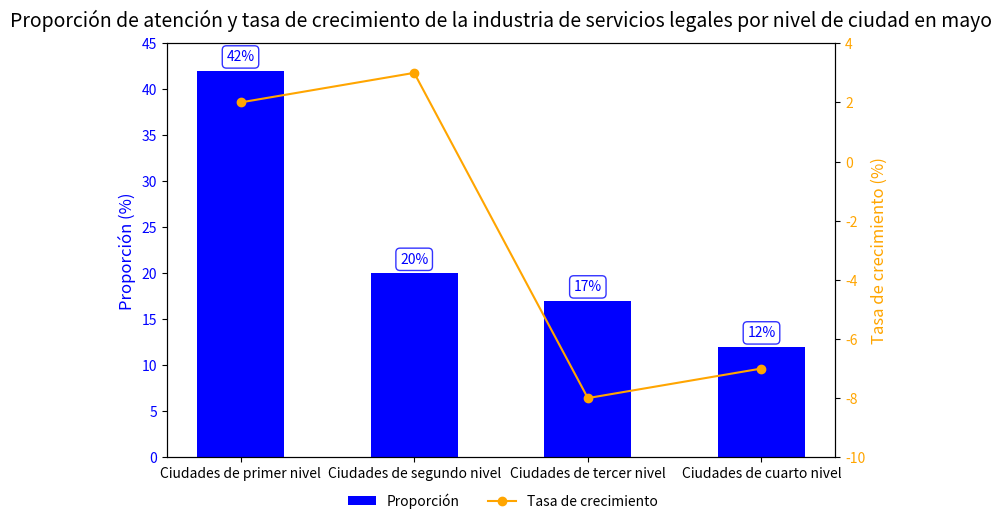

Write Python code to recreate this figure.
import matplotlib.pyplot as plt
import numpy as np

# Definición de datos
categorias = ["Ciudades de primer nivel", "Ciudades de segundo nivel", "Ciudades de tercer nivel", "Ciudades de cuarto nivel"]
porcentajes = [42, 20, 17, 12]  # Datos de proporción
tazas_de_crecimiento = [2, 3, -8, -7]   # Datos de tasa de crecimiento

# Crear un lienzo y dos ejes Y
fig, ax1 = plt.subplots(figsize=(8, 5))
ax2 = ax1.twinx()

# Dibujar un gráfico de barras para las proporciones
x = np.arange(len(categorias))
barras = ax1.bar(
    x, porcentajes, 
    color="blue", 
    width=0.5, 
    label="Proporción"
)
ax1.set_ylabel("Proporción (%)", fontsize=12, color="blue")
ax1.set_ylim(0, 45)
ax1.tick_params(axis="y", labelcolor="blue")

# Dibujar un gráfico de línea para las tasas de crecimiento
ax2.plot(
    x, tazas_de_crecimiento, 
    color="orange", 
    marker="o", 
    label="Tasa de crecimiento"
)
ax2.set_ylabel("Tasa de crecimiento (%)", fontsize=12, color="orange")
ax2.set_ylim(-10, 4)
ax2.tick_params(axis="y", labelcolor="orange")

# Establecer las marcas y etiquetas del eje X
ax1.set_xticks(x)
ax1.set_xticklabels(categorias)

# Establecer el título
plt.title("Proporción de atención y tasa de crecimiento de la industria de servicios legales por nivel de ciudad en mayo", fontsize=14, y=1.02)

# Añadir etiquetas de datos de proporción al gráfico de barras (solo mantener las etiquetas de datos de barras)
for barra in barras:
    altura = barra.get_height()
    ax1.annotate(
        f'{altura}%',  # Mostrar el símbolo de porcentaje
        xy=(barra.get_x() + barra.get_width() / 2, altura),
        xytext=(0, 5),  # Desplazarse hacia arriba 5 puntos para evitar solapamiento con la parte superior de la barra
        textcoords="offset points",
        ha='center', va='bottom',
        fontsize=10,
        color='blue',  # Mismo color que el gráfico de barras para mejorar la relevancia
        bbox=dict(boxstyle="round,pad=0.3", fc="white", ec="blue", alpha=0.8)  # Caja de fondo blanco para una visualización destacada
    )

# Ajustar la posición de la leyenda a la parte inferior del gráfico
fig.legend(
    loc="lower center", 
    bbox_to_anchor=(0.5, -0.05),
    ncol=2, 
    frameon=False
)

# Optimizar el diseño
plt.subplots_adjust(bottom=0.2)
plt.tight_layout()

# Mostrar el gráfico
plt.show()
